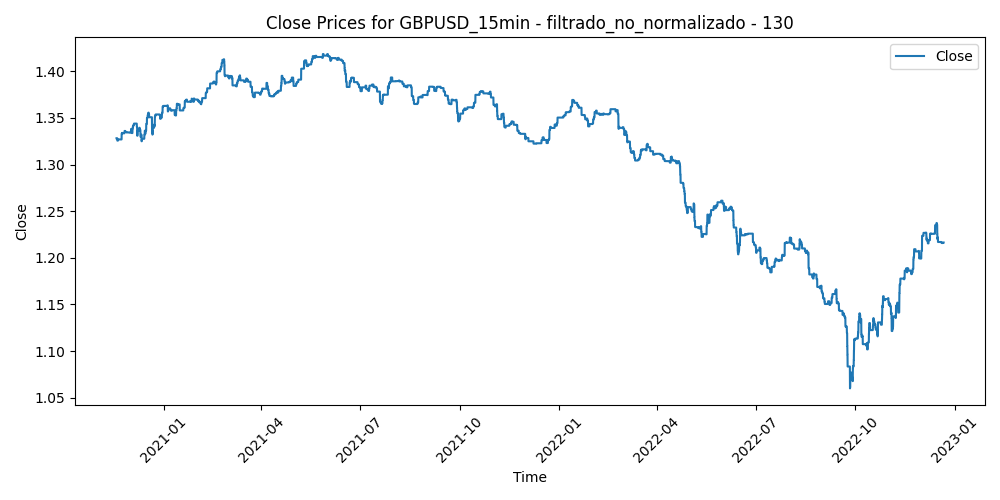

Source data for this figure (header and first rows):
Time, Close, Volume, diferencia_media_130
2020-11-18 09:45:00, 1.328, 1033, -0.003335
2020-11-18 10:00:00, 1.328, 1383, -0.004203
2020-11-18 10:15:00, 1.328, 1390, -0.00454
2020-11-18 10:30:00, 1.328, 1325, -0.00404
2020-11-18 10:45:00, 1.328, 1106, -0.003672
2020-11-18 11:00:00, 1.328, 1096, -0.00456
2020-11-18 11:15:00, 1.328, 1059, -0.004345
2020-11-18 11:30:00, 1.328, 964, -0.004468
2020-11-18 11:45:00, 1.328, 1028, -0.004461
2020-11-18 12:00:00, 1.328, 1020, -0.003957
2020-11-18 12:15:00, 1.328, 927, -0.004197
2020-11-18 12:30:00, 1.328, 856, -0.003604
2020-11-18 12:45:00, 1.328, 926, -0.004204
2020-11-18 13:00:00, 1.328, 873, -0.003466
2020-11-18 13:15:00, 1.328, 914, -0.003037
2020-11-18 13:30:00, 1.328, 828, -0.002854
2020-11-18 13:45:00, 1.328, 1547, -0.002761
2020-11-18 14:00:00, 1.328, 1660, -0.001846
2020-11-18 14:15:00, 1.328, 941, -0.002446
2020-11-18 14:30:00, 1.328, 955, -0.002405
2020-11-18 14:45:00, 1.328, 1157, -0.002352
2020-11-18 15:00:00, 1.328, 1202, -0.002498
2020-11-18 15:15:00, 1.328, 1377, -0.001452
2020-11-18 15:30:00, 1.328, 1433, -0.001334
2020-11-18 15:45:00, 1.328, 1311, -0.001999
2020-11-18 16:00:00, 1.328, 1290, -0.001747
2020-11-18 16:15:00, 1.328, 1021, -0.002229
2020-11-18 16:30:00, 1.328, 1421, -0.003332
2020-11-18 16:45:00, 1.328, 1254, -0.00367
2020-11-18 17:00:00, 1.328, 1362, -0.004678
2020-11-18 17:15:00, 1.328, 1130, -0.005143
2020-11-18 17:30:00, 1.328, 1509, -0.004592
2020-11-18 17:45:00, 1.328, 1433, -0.004314
2020-11-18 18:00:00, 1.328, 1026, -0.003999
2020-11-18 18:15:00, 1.328, 818, -0.003048
2020-11-18 18:30:00, 1.328, 830, -0.003865
2020-11-18 18:45:00, 1.328, 681, -0.003549
2020-11-18 19:00:00, 1.328, 874, -0.003242
2020-11-18 19:15:00, 1.328, 1078, -0.002432
2020-11-18 19:30:00, 1.328, 629, -0.002354
2020-11-18 19:45:00, 1.328, 803, -0.002445
2020-11-18 20:00:00, 1.328, 931, -0.001943
2020-11-18 20:15:00, 1.328, 549, -0.001818
2020-11-18 20:30:00, 1.328, 576, -0.002409
2020-11-18 20:45:00, 1.328, 573, -0.001932
2020-11-18 21:00:00, 1.328, 661, -0.001385
2020-11-18 21:15:00, 1.328, 575, -0.001181
2020-11-18 21:30:00, 1.328, 627, -0.00143
2020-11-18 21:45:00, 1.328, 534, -0.001509
2020-11-18 22:00:00, 1.328, 431, -0.001424
2020-11-18 22:15:00, 1.328, 359, -0.001248
2020-11-18 22:30:00, 1.328, 625, -0.0005212
2020-11-18 22:45:00, 1.328, 915, -0.0001371
2020-11-18 23:00:00, 1.328, 495, 0.0001987
2020-11-18 23:15:00, 1.328, 284, -0.0001934
2020-11-18 23:30:00, 1.328, 289, -0.0001291
2020-11-18 23:45:00, 1.328, 388, 3.0461538461423743e-05
2020-11-19 00:00:00, 1.328, 181, -0.0001422
2020-11-19 00:15:00, 1.328, 84, 0.0001096
2020-11-19 00:30:00, 1.328, 66, 0.0001382
... 51,970 more rows
